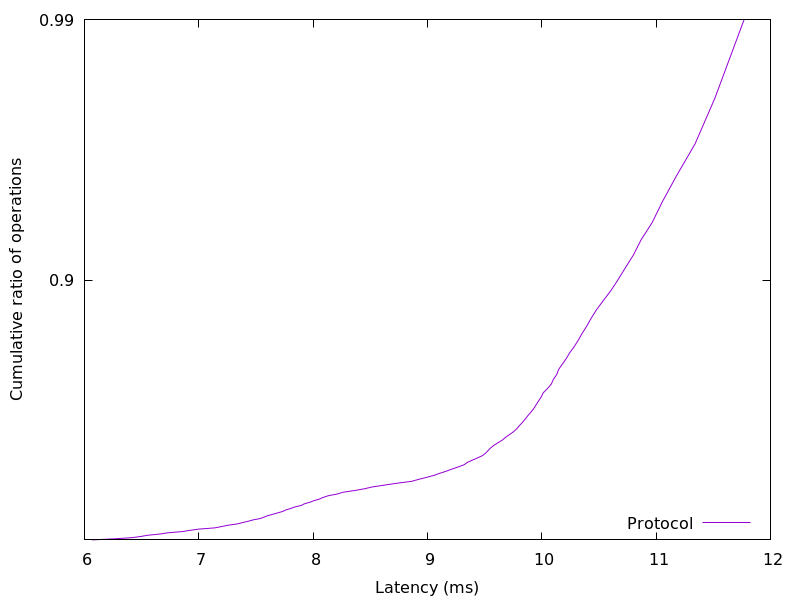

The file beside this chart, header and first rows:
6.064893, 0.01
6.274, 0.02
6.42, 0.03
6.496, 0.04
6.554, 0.05
6.659, 0.06
6.73, 0.07
6.854, 0.08
6.923, 0.09
7, 0.1
7.142, 0.11
7.199, 0.12
7.255, 0.13
7.334, 0.14
7.381, 0.15
7.431, 0.16
7.473, 0.17
7.536, 0.18
7.571, 0.19
7.601, 0.2
7.646, 0.21
7.689, 0.22
7.734, 0.23
7.762, 0.24
7.803, 0.25
7.841, 0.26
7.898, 0.27
7.923, 0.28
7.971, 0.29
8.008, 0.3
8.056, 0.31
8.09, 0.32
8.133, 0.33
8.213, 0.34
8.26, 0.35
8.365, 0.36
8.452, 0.37
8.52, 0.38
8.626, 0.39
8.735, 0.4
8.863, 0.41
8.923, 0.42
8.991, 0.43
9.057, 0.44
9.106, 0.45
9.163, 0.46
9.213, 0.47
9.267, 0.48
9.32, 0.49
9.347, 0.5
9.39, 0.51
9.438, 0.52
9.482, 0.53
9.509, 0.54
9.53, 0.55
9.551, 0.56
9.58, 0.57
9.616, 0.58
9.655, 0.59
9.683, 0.6
9.72, 0.61
... 38 more rows
